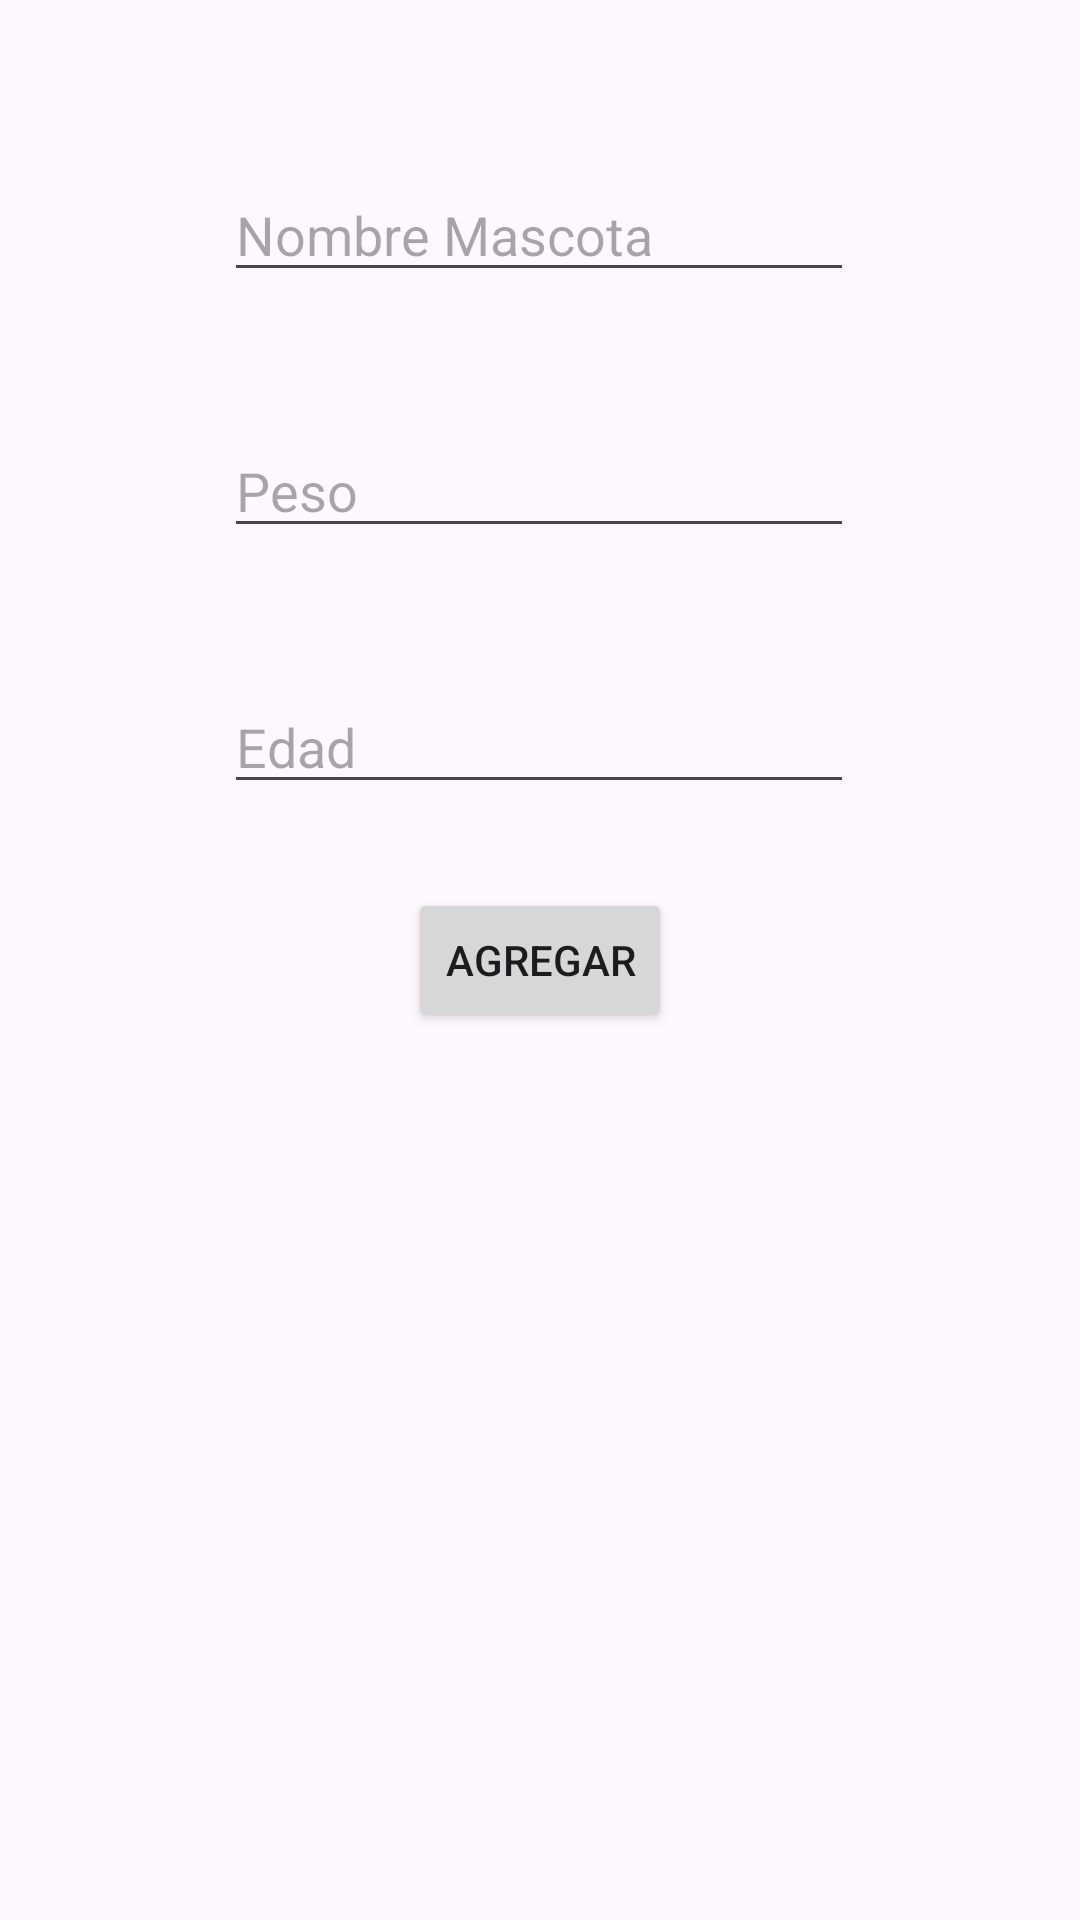

Reconstruct the res/layout file that produces this screen, plus the resources it refers to.
<!-- AndroidManifest.xml: application theme Theme.CRUDArriaza2B -->
<!-- res/layout/activity_main.xml -->
<?xml version="1.0" encoding="utf-8"?>
<androidx.constraintlayout.widget.ConstraintLayout xmlns:android="http://schemas.android.com/apk/res/android"
    xmlns:app="http://schemas.android.com/apk/res-auto"
    xmlns:tools="http://schemas.android.com/tools"
    android:id="@+id/main"
    android:layout_width="match_parent"
    android:layout_height="match_parent"
    tools:context=".MainActivity">

    <EditText
        android:id="@+id/txtNombreM"
        android:layout_width="wrap_content"
        android:layout_height="wrap_content"
        android:layout_marginTop="56dp"
        android:ems="10"
        android:hint="Nombre Mascota"
        android:inputType="text"
        app:layout_constraintEnd_toEndOf="parent"
        app:layout_constraintHorizontal_bias="0.497"
        app:layout_constraintStart_toStartOf="parent"
        app:layout_constraintTop_toTopOf="parent" />

    <EditText
        android:id="@+id/txtPeso"
        android:layout_width="wrap_content"
        android:layout_height="wrap_content"
        android:layout_marginTop="44dp"
        android:ems="10"
        android:hint="Peso"
        android:inputType="text"
        app:layout_constraintEnd_toEndOf="parent"
        app:layout_constraintHorizontal_bias="0.497"
        app:layout_constraintStart_toStartOf="parent"
        app:layout_constraintTop_toBottomOf="@+id/txtNombreM" />

    <EditText
        android:id="@+id/txtEdad"
        android:layout_width="wrap_content"
        android:layout_height="wrap_content"
        android:layout_marginTop="44dp"
        android:ems="10"
        android:hint="Edad"
        android:inputType="text"
        app:layout_constraintEnd_toEndOf="parent"
        app:layout_constraintHorizontal_bias="0.497"
        app:layout_constraintStart_toStartOf="parent"
        app:layout_constraintTop_toBottomOf="@+id/txtPeso" />

    <Button
        android:id="@+id/btnAgregar"
        android:layout_width="wrap_content"
        android:layout_height="wrap_content"
        android:layout_marginTop="28dp"
        android:text="Agregar"
        app:layout_constraintBottom_toBottomOf="parent"
        app:layout_constraintEnd_toEndOf="parent"
        app:layout_constraintStart_toStartOf="parent"
        app:layout_constraintTop_toBottomOf="@+id/txtEdad"
        app:layout_constraintVertical_bias="0.0" />

    <androidx.recyclerview.widget.RecyclerView
        android:id="@+id/rcvMascotas"
        android:layout_width="411dp"
        android:layout_height="365dp"
        app:layout_constraintBottom_toBottomOf="parent"
        app:layout_constraintEnd_toEndOf="parent"
        app:layout_constraintHorizontal_bias="0.0"
        app:layout_constraintStart_toStartOf="parent"
        app:layout_constraintTop_toBottomOf="@+id/btnAgregar"
        app:layout_constraintVertical_bias="0.818" />
</androidx.constraintlayout.widget.ConstraintLayout>
<!-- resources referenced by this layout -->
<resources>
  <style name="Theme.CRUDArriaza2B" parent="Base.Theme.CRUDArriaza2B" />
  <style name="Base.Theme.CRUDArriaza2B" parent="Theme.Material3.DayNight.NoActionBar">
          
          
      </style>
</resources>
